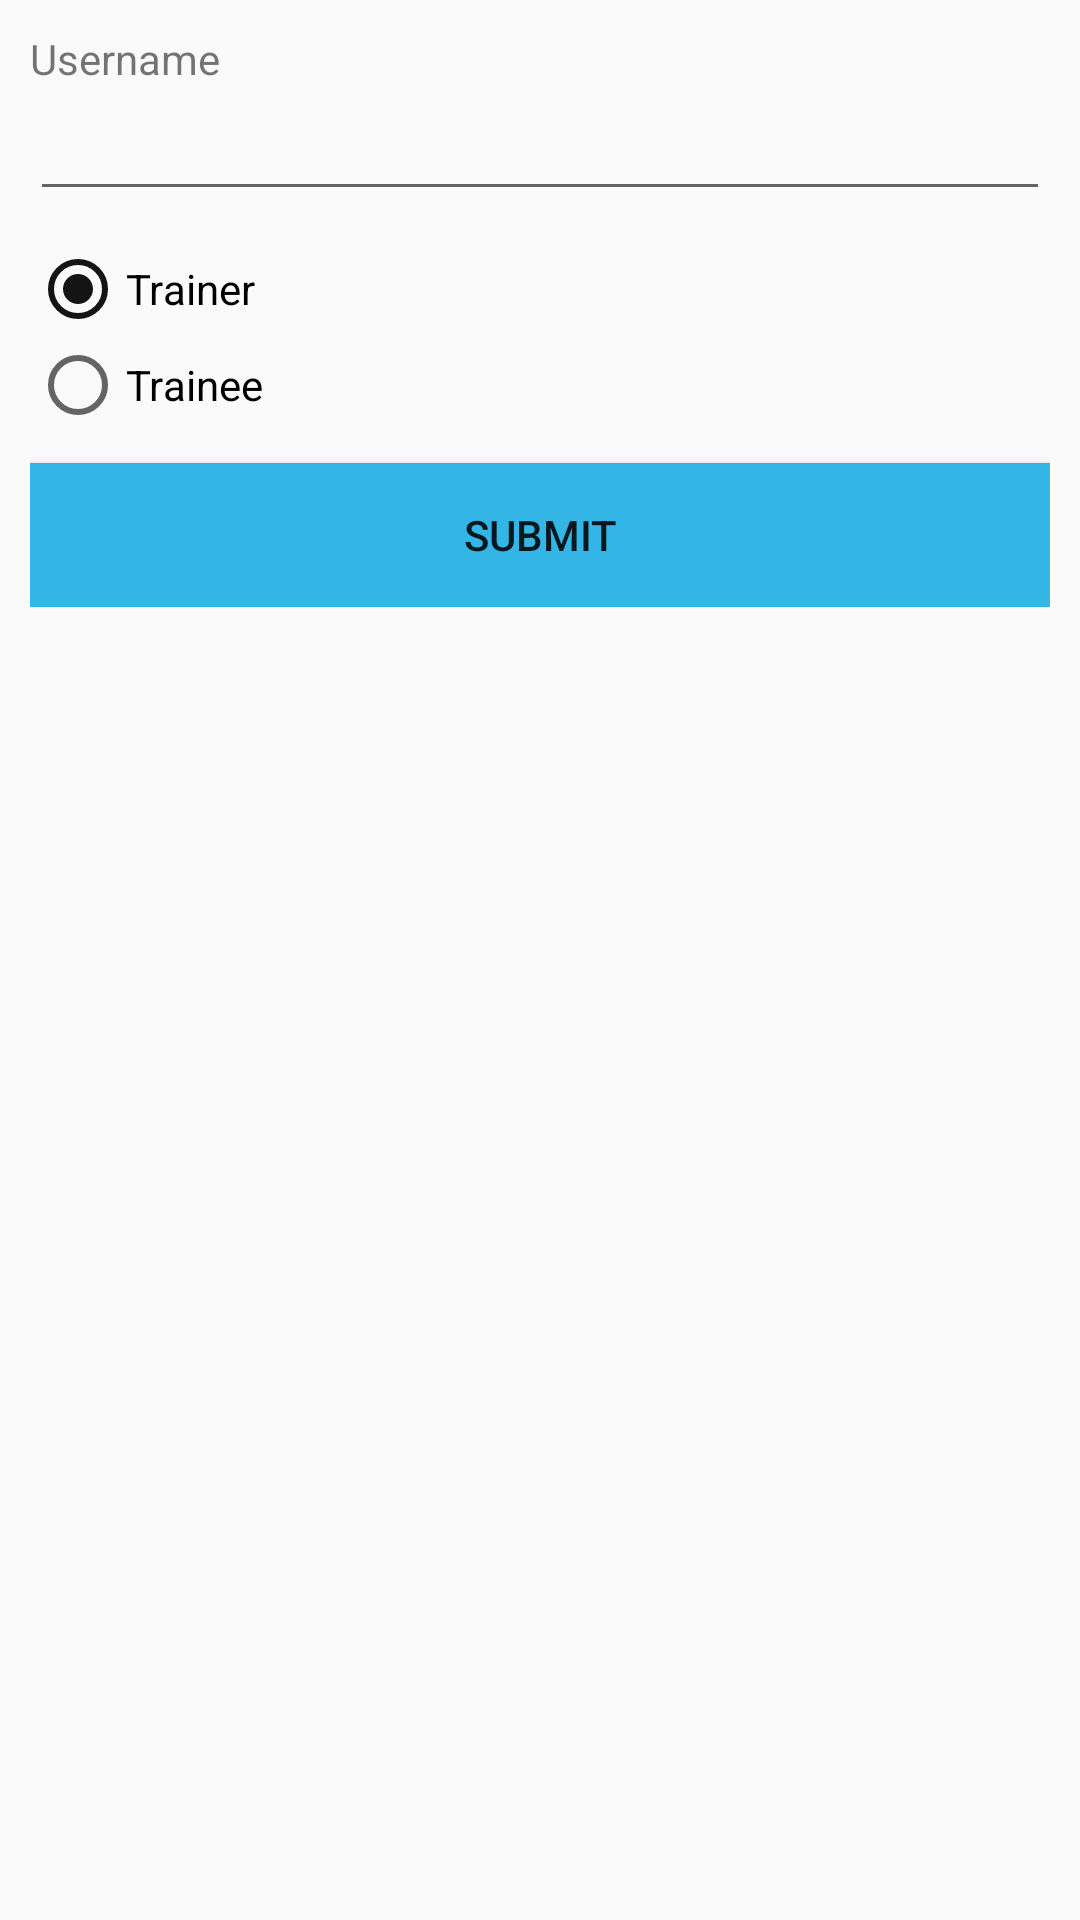

Layout XML and referenced resources for this Android screen:
<!-- AndroidManifest.xml: application theme AppTheme -->
<!-- res/layout/activity_login.xml -->
<?xml version="1.0" encoding="utf-8"?>
<LinearLayout xmlns:android="http://schemas.android.com/apk/res/android"
    xmlns:app="http://schemas.android.com/apk/res-auto"
    xmlns:tools="http://schemas.android.com/tools"
    android:layout_width="match_parent"
    android:layout_height="match_parent"
    android:orientation="vertical"
    android:padding="10dp"
    tools:context=".LoginActivity">


    <LinearLayout
        android:layout_width="match_parent"
        android:layout_height="wrap_content"
        android:orientation="vertical">


        <TextView
            android:layout_width="match_parent"
            android:layout_height="wrap_content"
            android:text="Username"></TextView>

        <EditText
            android:id="@+id/username"
            android:layout_width="match_parent"
            android:layout_height="wrap_content"
            android:layout_marginBottom="10dp"></EditText>


        <RadioGroup
            android:layout_width="match_parent"
            android:layout_height="wrap_content"
            android:layout_marginBottom="10dp"
            android:id="@+id/role_radio_group">





                <RadioButton
                    android:id="@+id/radioButtonTrainer"
                    android:layout_width="wrap_content"
                    android:layout_height="wrap_content"
                    android:text="@string/Trainer"
                    android:checked="true"/>

                <RadioButton
                    android:id="@+id/radioButtonTrainee"
                    android:layout_width="wrap_content"
                    android:layout_height="wrap_content"
                    android:layout_toRightOf="@+id/radioButtonTrainer"
                    android:text="@string/Trainee" />


        </RadioGroup>


        <Button
            android:id="@+id/submitButton"
            android:layout_width="match_parent"
            android:layout_height="wrap_content"
            android:background="@android:color/holo_blue_light"
            android:text="Submit"/>
    </LinearLayout>


</LinearLayout>
<!-- resources referenced by this layout -->
<resources>
  <string name="Trainee">Trainee</string>
  <string name="Trainer">Trainer</string>
  <style name="AppTheme" parent="Theme.AppCompat.Light.NoActionBar">
          
          <item name="colorPrimary">@color/colorPrimary</item>
          <item name="colorPrimaryDark">@color/colorPrimaryDark</item>
          <item name="colorAccent">@color/colorAccent</item>
          <item name="android:statusBarColor">@color/colorPrimaryDark</item>
          <item name="android:windowTranslucentStatus">false</item>
          <item name="android:windowLightStatusBar">false</item>
      </style>
  <color name="colorPrimary">#FFFFFF</color>
  <color name="colorPrimaryDark">#613ff7</color>
  <color name="colorAccent">#141414</color>
</resources>
